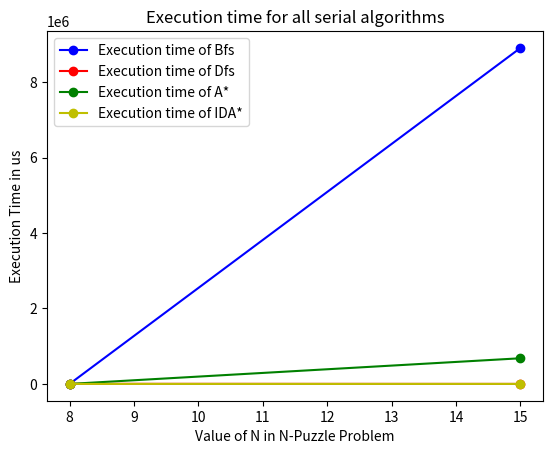

Here is the Python script that generated this plot:
# [redacted]

import matplotlib.pyplot as plt

# In[]
x = [8, 15]
# x = [0, 8]
y = [
    [58, 8905442],
    [2429, 0],
    [14, 680001],
    [10, 312]
]
# y = [
#     [0, 58],
#     [0, 2429],
#     [0, 14],
#     [0, 10]
# ]
size = ["Bfs", "Dfs", "A*", "IDA*"]

# In[]
color = ['b', 'r', 'g', "y"]
plt.figure()
for i in range(len(size)):
    plt.plot(x, y[i][:], marker='o', color=color[i], label="Execution time of %s"%size[i])
    plt.ylabel("Execution Time in us")
    plt.xlabel("Value of N in N-Puzzle Problem")
    plt.title("Execution time for all serial algorithms")
    plt.legend(loc='best')
# plt.show()
plt.savefig("serial_graph.png")
